The GitHub repository rishabhbpd/project_rishabh_das contains a labelled image folder "data" with 2 categories: human, no human. Examples follow, each with its label.

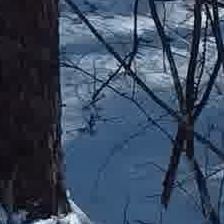
Label: no human

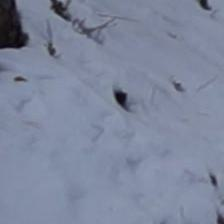
Label: no human

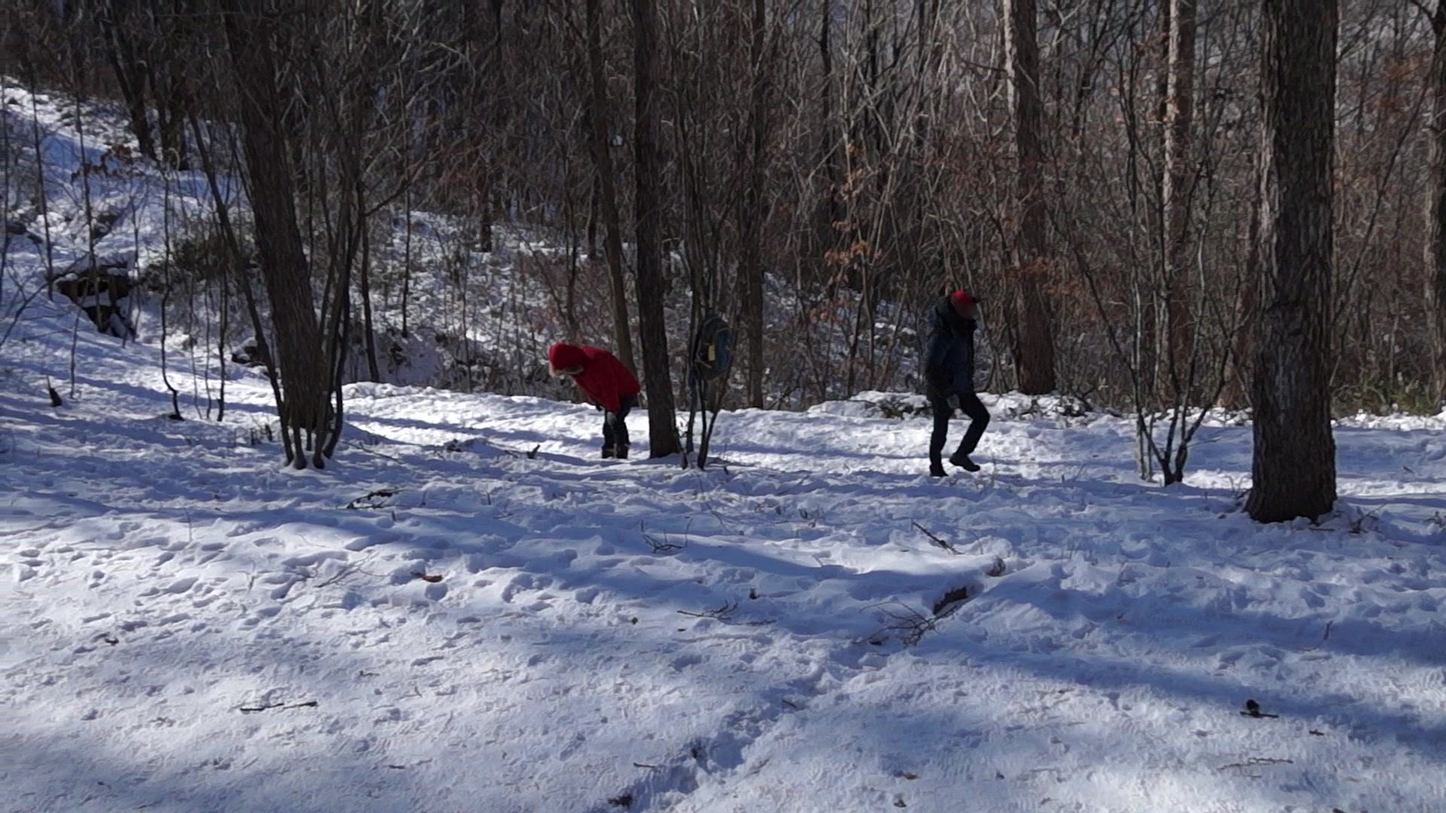
Label: human

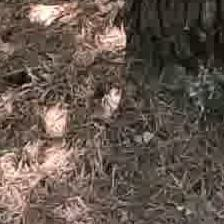
Label: no human

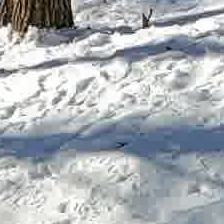
Label: no human

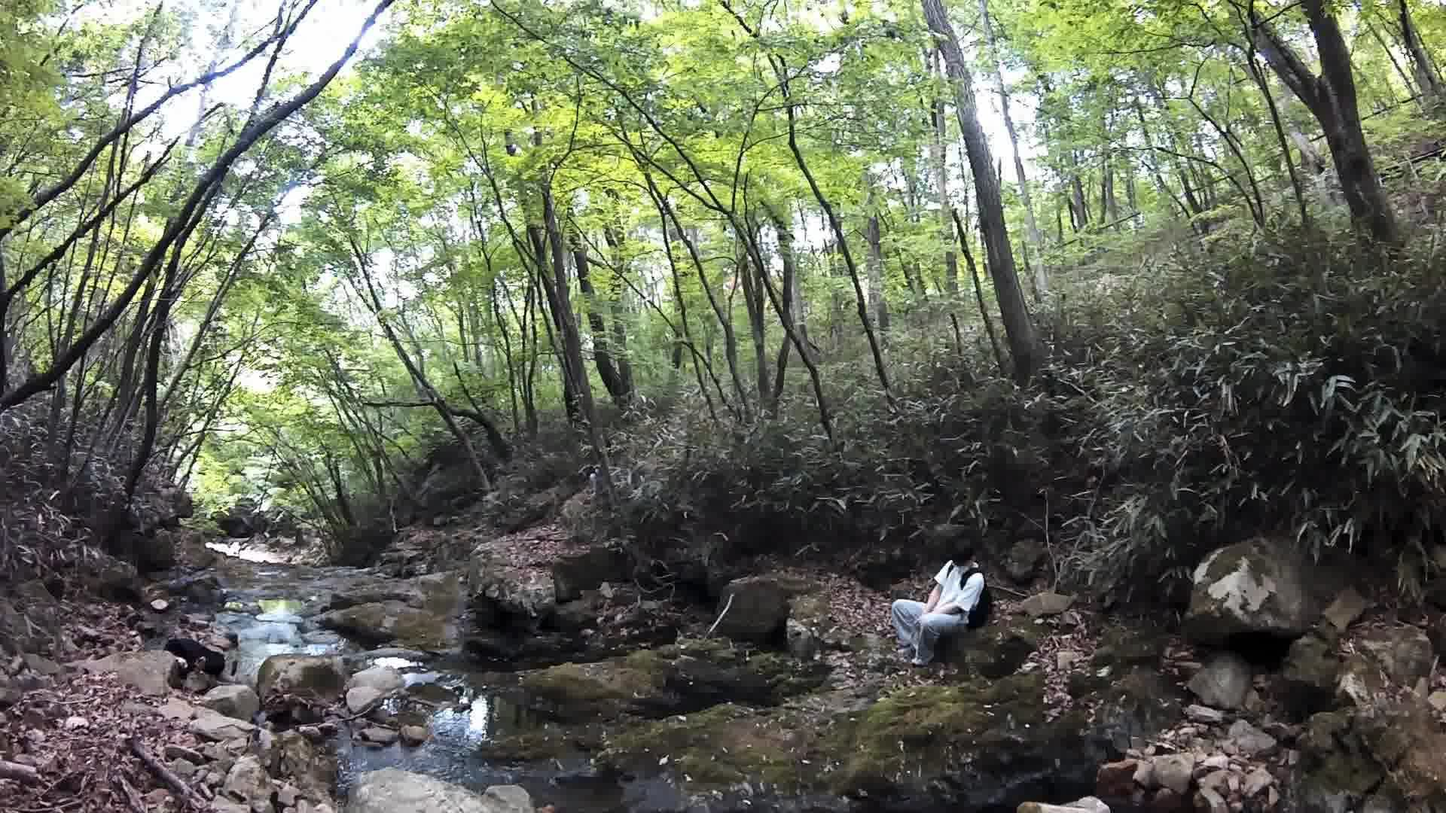
Label: human
